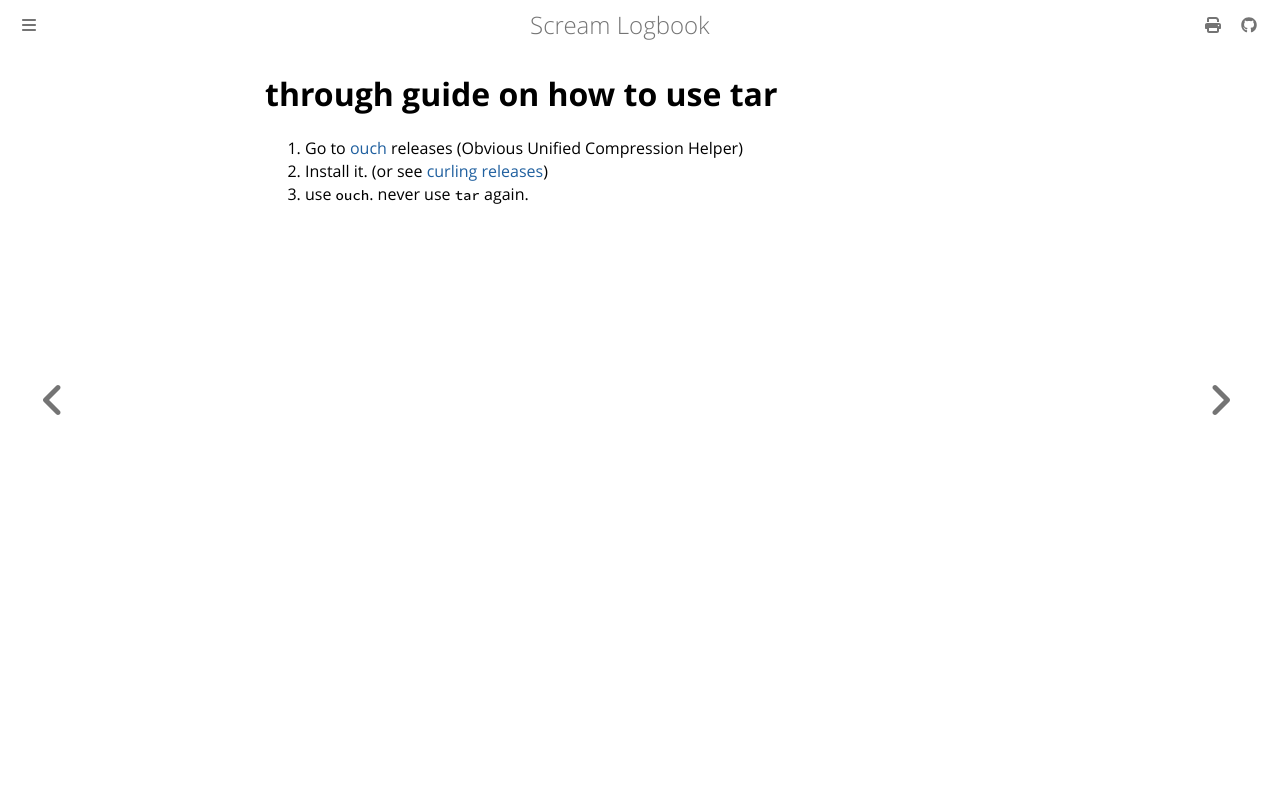

repository: andrei-akopian/ScreamLogbook · page: getting-stuff-to-run/tar.html · generator: mdbook

# through guide on how to use tar

1. Go to [ouch](https://github.com/ouch-org/ouch/releases) releases (Obvious Unified Compression Helper)
2. Install it. (or see [curling releases](./curling-releases.md))
3. use `ouch`. never use `tar` again.
